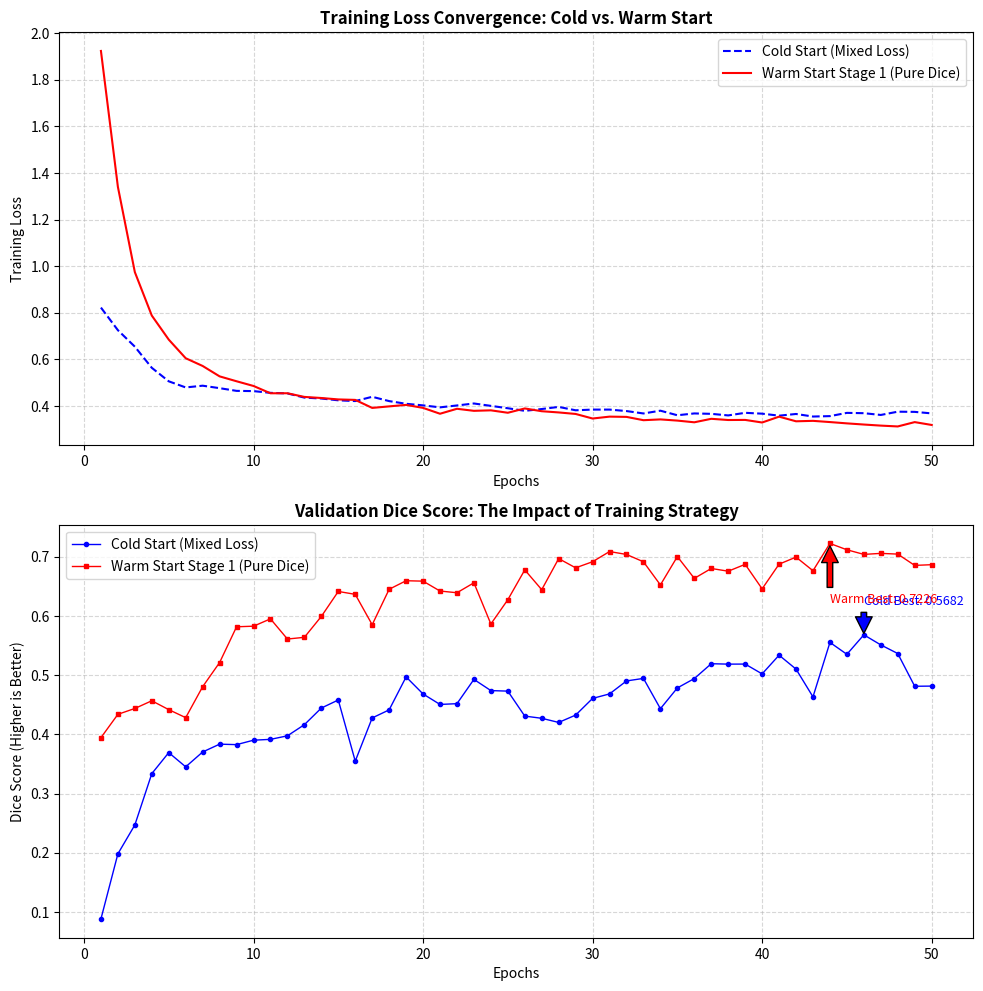

Write Python code to recreate this figure.
import matplotlib.pyplot as plt
import numpy as np

# ================= 1. 数据录入 (已根据你的日志自动填充) =================

# --- Cold Start (Mixed Loss from Ep 0) ---
# 特征：起步低(0.08)，收敛慢，最高仅 0.56
cold_dice = [
    0.0882, 0.1982, 0.2470, 0.3337, 0.3692, 0.3452, 0.3703, 0.3835, 0.3827, 0.3902,
    0.3916, 0.3976, 0.4164, 0.4445, 0.4581, 0.3548, 0.4278, 0.4414, 0.4971, 0.4683,
    0.4506, 0.4519, 0.4929, 0.4740, 0.4731, 0.4309, 0.4272, 0.4202, 0.4326, 0.4608,
    0.4684, 0.4903, 0.4946, 0.4434, 0.4785, 0.4943, 0.5194, 0.5187, 0.5188, 0.5022,
    0.5338, 0.5103, 0.4634, 0.5554, 0.5353, 0.5682, 0.5512, 0.5366, 0.4813, 0.4816
]
cold_loss = [
    0.8225, 0.7255, 0.6548, 0.5641, 0.5062, 0.4799, 0.4874, 0.4768, 0.4652, 0.4642,
    0.4567, 0.4543, 0.4363, 0.4324, 0.4247, 0.4215, 0.4398, 0.4213, 0.4098, 0.4030,
    0.3945, 0.4026, 0.4111, 0.4009, 0.3907, 0.3796, 0.3873, 0.3964, 0.3819, 0.3849,
    0.3849, 0.3786, 0.3683, 0.3802, 0.3606, 0.3684, 0.3667, 0.3599, 0.3711, 0.3674,
    0.3588, 0.3661, 0.3551, 0.3569, 0.3708, 0.3695, 0.3619, 0.3759, 0.3751, 0.3686
]

# --- Warm Start Stage 1 (Pure Dice) ---
# 特征：起步高(0.39)，收敛快，最高达 0.72
warm_dice = [
    0.3945, 0.4339, 0.4438, 0.4568, 0.4418, 0.4283, 0.4806, 0.5214, 0.5818, 0.5828,
    0.5952, 0.5611, 0.5640, 0.5993, 0.6415, 0.6366, 0.5853, 0.6452, 0.6596, 0.6589,
    0.6422, 0.6393, 0.6561, 0.5865, 0.6275, 0.6779, 0.6445, 0.6970, 0.6814, 0.6917,
    0.7089, 0.7040, 0.6916, 0.6525, 0.7004, 0.6636, 0.6803, 0.6757, 0.6873, 0.6459,
    0.6876, 0.6995, 0.6765, 0.7226, 0.7119, 0.7041, 0.7058, 0.7046, 0.6855, 0.6867
]
warm_loss = [
    1.9234, 1.3403, 0.9746, 0.7882, 0.6851, 0.6052, 0.5720, 0.5274, 0.5064, 0.4862,
    0.4549, 0.4550, 0.4393, 0.4346, 0.4285, 0.4265, 0.3921, 0.3987, 0.4051, 0.3922,
    0.3671, 0.3884, 0.3796, 0.3817, 0.3713, 0.3898, 0.3779, 0.3727, 0.3662, 0.3466,
    0.3547, 0.3536, 0.3394, 0.3428, 0.3377, 0.3304, 0.3454, 0.3402, 0.3406, 0.3295,
    0.3546, 0.3347, 0.3366, 0.3314, 0.3258, 0.3208, 0.3162, 0.3126, 0.3312, 0.3190
]

# ================= 2. 绘图代码 =================

epochs = range(1, 51)
fig, (ax1, ax2) = plt.subplots(2, 1, figsize=(10, 10), dpi=300)

# --- 子图1: Loss 对比 (验证稳定性) ---
# 注意：Warm Start 的初始 Loss 很高(1.92)，这是因为 Loss 定义可能不同
# 但它的下降速度非常快。
ax1.plot(epochs, cold_loss, 'b--', label='Cold Start (Mixed Loss)', linewidth=1.5)
ax1.plot(epochs, warm_loss, 'r-', label='Warm Start Stage 1 (Pure Dice)', linewidth=1.5)
ax1.set_title('Training Loss Convergence: Cold vs. Warm Start', fontsize=12, fontweight='bold')
ax1.set_ylabel('Training Loss', fontsize=10)
ax1.set_xlabel('Epochs', fontsize=10)
ax1.legend()
ax1.grid(True, linestyle='--', alpha=0.5)

# --- 子图2: Dice 对比 (验证性能) ---
# 這是最核心的证据！
ax2.plot(epochs, cold_dice, 'b-o', label='Cold Start (Mixed Loss)', markersize=3, linewidth=1)
ax2.plot(epochs, warm_dice, 'r-s', label='Warm Start Stage 1 (Pure Dice)', markersize=3, linewidth=1)

# 标注最高点
cold_max = max(cold_dice)
cold_epoch = cold_dice.index(cold_max) + 1
warm_max = max(warm_dice)
warm_epoch = warm_dice.index(warm_max) + 1

ax2.annotate(f'Cold Best: {cold_max:.4f}', xy=(cold_epoch, cold_max), xytext=(cold_epoch, cold_max+0.05),
             arrowprops=dict(facecolor='blue', shrink=0.05), fontsize=9, color='blue')
ax2.annotate(f'Warm Best: {warm_max:.4f}', xy=(warm_epoch, warm_max), xytext=(warm_epoch, warm_max-0.1),
             arrowprops=dict(facecolor='red', shrink=0.05), fontsize=9, color='red')

ax2.set_title('Validation Dice Score: The Impact of Training Strategy', fontsize=12, fontweight='bold')
ax2.set_ylabel('Dice Score (Higher is Better)', fontsize=10)
ax2.set_xlabel('Epochs', fontsize=10)
ax2.legend()
ax2.grid(True, linestyle='--', alpha=0.5)

plt.tight_layout()
plt.savefig('strategy_comparison.png')
print("✅ 图表已保存为 strategy_comparison.png")
print(f"Cold Start Best: Ep {cold_epoch} = {cold_max}")
print(f"Warm Start Best: Ep {warm_epoch} = {warm_max}")
plt.show()
